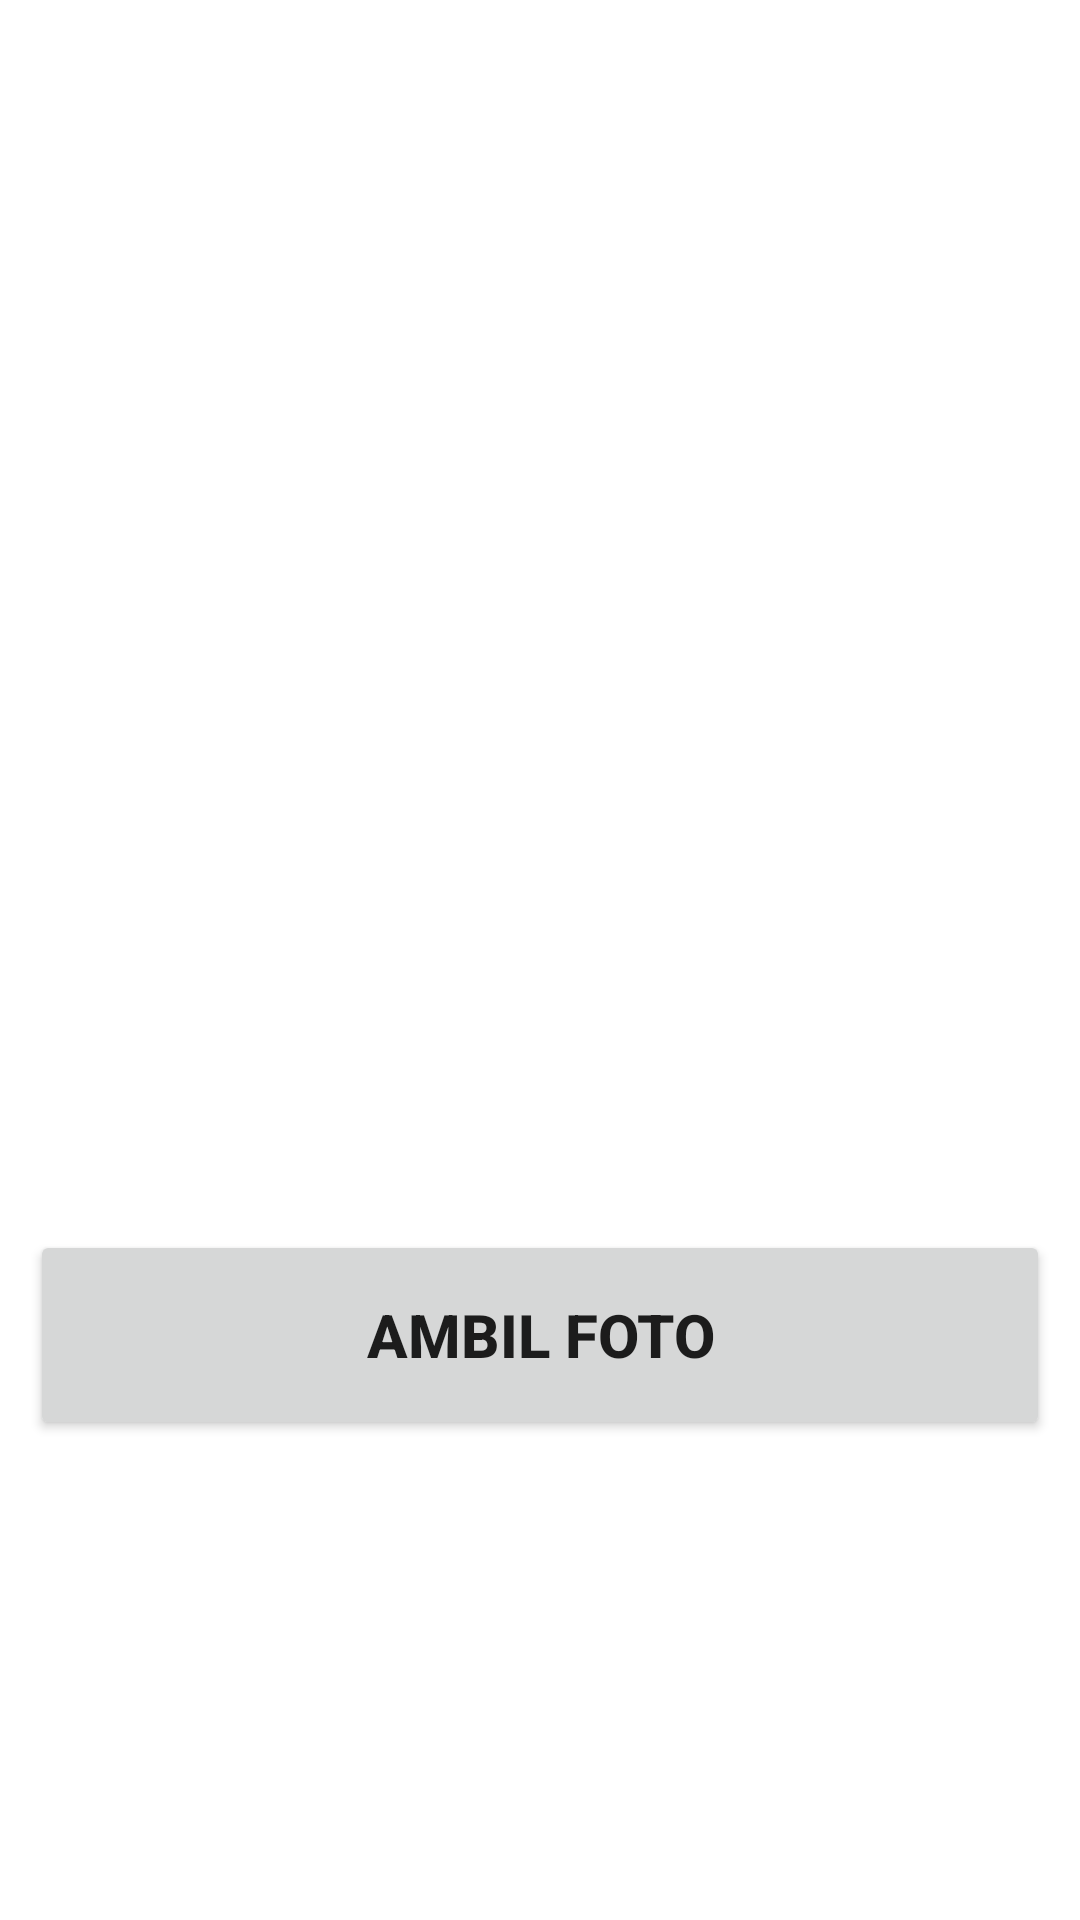

Layout XML and referenced resources for this Android screen:
<!-- AndroidManifest.xml: application theme Theme.AndroidWriteFile -->
<!-- res/layout/activity_main.xml -->
<?xml version="1.0" encoding="utf-8"?>
<LinearLayout xmlns:android="http://schemas.android.com/apk/res/android"
    xmlns:app="http://schemas.android.com/apk/res-auto"
    xmlns:tools="http://schemas.android.com/tools"
    android:layout_width="match_parent"
    android:layout_height="match_parent"
    android:orientation="vertical"
    android:layout_gravity="center"
    android:gravity="center_horizontal"
    tools:context=".MainActivity">
    <ImageView
        android:id="@+id/person_avatar"
        android:layout_width="400dp"
        android:layout_height="400dp"
        android:src="@drawable/ic_baseline_person_24"
        android:contentDescription="TODO" />

    <Button
        android:id="@+id/take_btn"
        android:layout_width="match_parent"
        android:layout_height="70dp"
        android:layout_margin="10dp"
        android:text="@string/ambil_foto"
        android:textSize="20sp"
        android:textStyle="bold"
        />
    <Button
        android:id="@+id/save_btn"
        android:layout_width="match_parent"
        android:layout_height="70dp"
        android:layout_margin="10dp"
        android:text="@string/simpan_file"
        android:textSize="20sp"
        android:textStyle="bold"
        android:visibility="gone"
        />
</LinearLayout>
<!-- resources referenced by this layout -->
<resources>
  <string name="ambil_foto">Ambil foto</string>
  <string name="simpan_file">Simpan file</string>
  <style name="Theme.AndroidWriteFile" parent="Theme.MaterialComponents.DayNight.DarkActionBar">
          
          <item name="colorPrimary">@color/purple_500</item>
          <item name="colorPrimaryVariant">@color/purple_700</item>
          <item name="colorOnPrimary">@color/white</item>
          
          <item name="colorSecondary">@color/teal_200</item>
          <item name="colorSecondaryVariant">@color/teal_700</item>
          <item name="colorOnSecondary">@color/black</item>
          
          <item name="android:statusBarColor">?attr/colorPrimaryVariant</item>
          
      </style>
  <!-- not gathered from this repository: default colours our renderer supplied (Android Studio template values) -->
  <color name="purple_500">#FF6200EE</color>
  <color name="purple_700">#FF3700B3</color>
  <color name="teal_200">#FF03DAC5</color>
  <color name="teal_700">#FF018786</color>
  <color name="black">#FF000000</color>
  <color name="white">#FFFFFFFF</color>
</resources>
